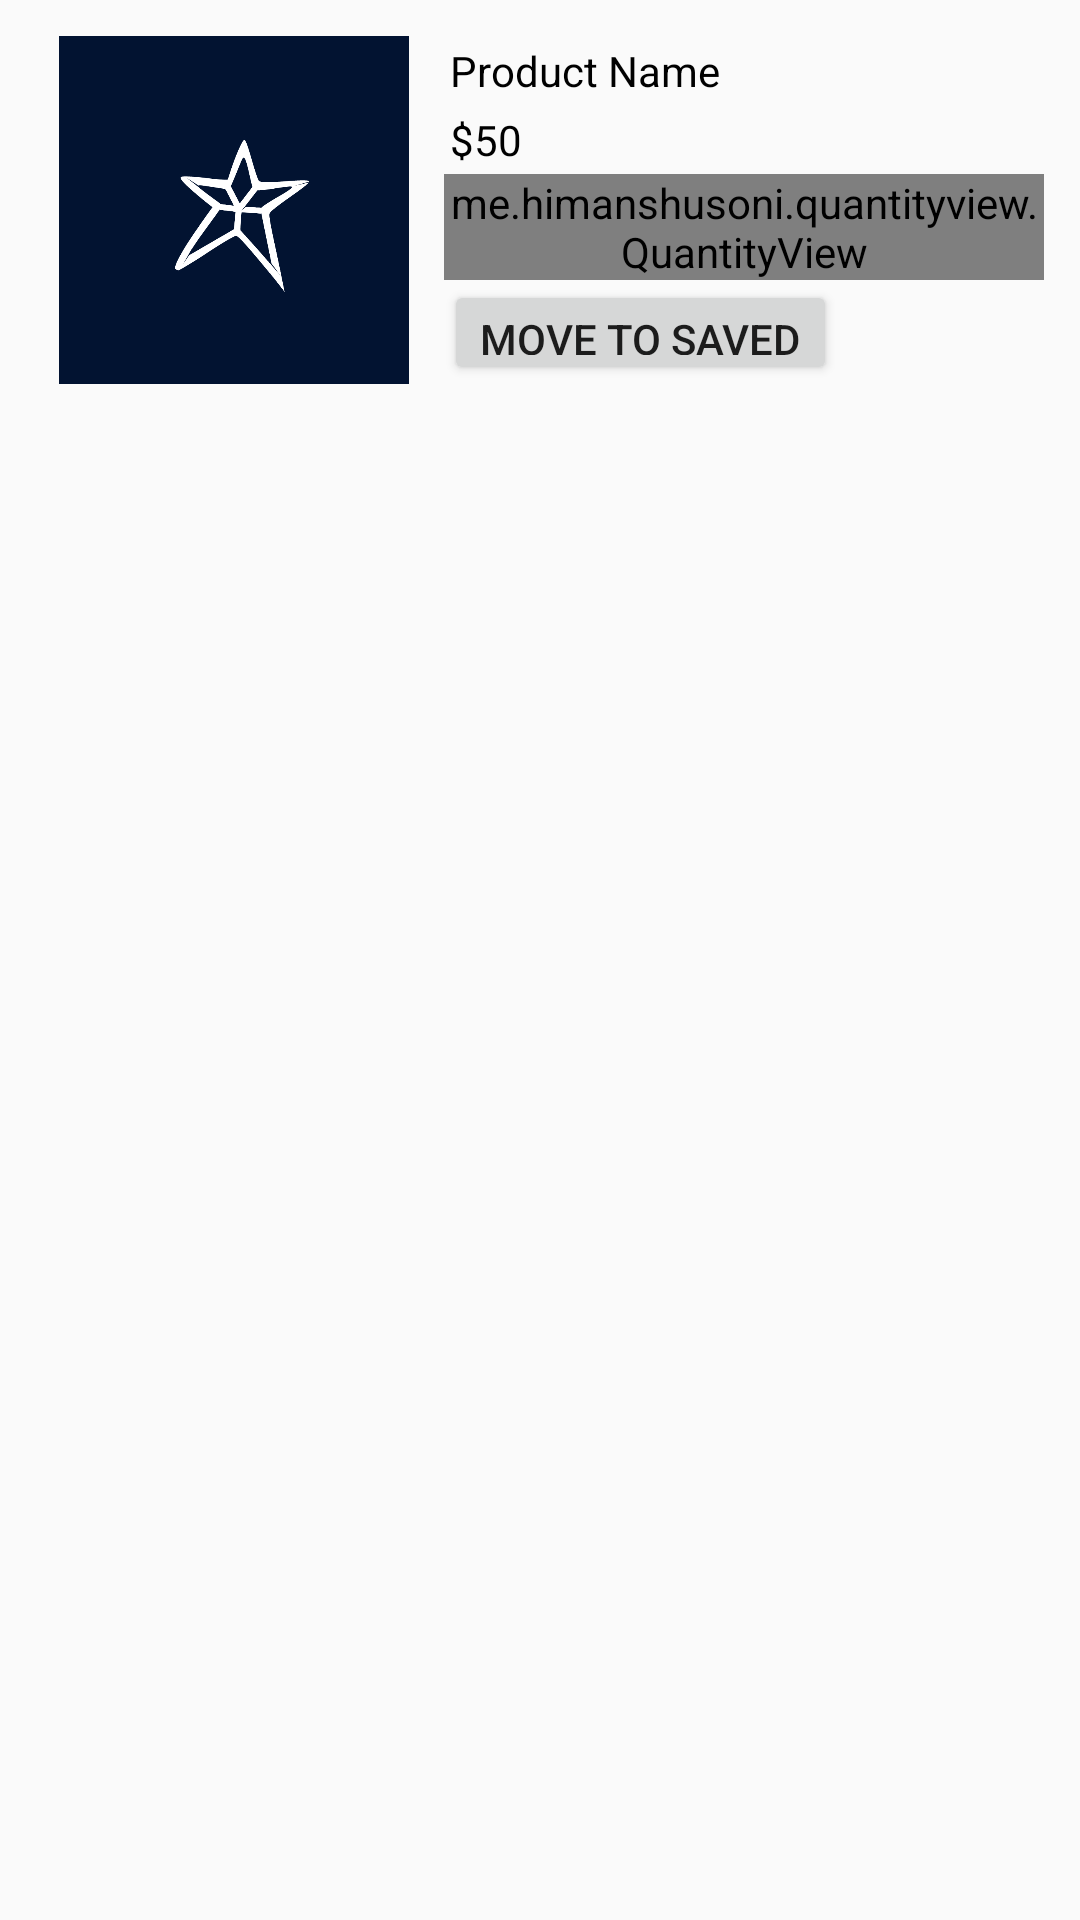

Here is an Android app screen rendered from its layout file. Give the layout XML and the strings, colors and styles it references.
<!-- AndroidManifest.xml: application theme AppTheme -->
<!-- res/layout/checkout_item.xml -->
<?xml version="1.0" encoding="utf-8"?>
<LinearLayout xmlns:android="http://schemas.android.com/apk/res/android"
    android:layout_width="match_parent"
    android:layout_height="match_parent"
    xmlns:app="http://schemas.android.com/apk/res-auto"
    android:orientation="horizontal"
    android:padding="10dp"
    android:weightSum="10">

    <ImageView
        android:id="@+id/img_preview"
        android:layout_width="0dp"
        android:layout_height="120dp"
        android:layout_weight="4"
        android:adjustViewBounds="true"
        android:padding="2dp"
        android:src="@drawable/profile" />

    <LinearLayout
        android:layout_width="0dp"
        android:layout_height="wrap_content"
        android:layout_weight="6"
        android:orientation="vertical"
        android:padding="2dp">

        <TextView
            android:id="@+id/id_view"
            android:layout_width="wrap_content"
            android:layout_height="wrap_content"
            android:visibility="gone" />

        <TextView
            android:id="@+id/name_view"
            android:layout_width="wrap_content"
            android:layout_height="wrap_content"
            android:padding="2dp"
            android:text="Product Name"
            android:textColor="@color/text_color" />

        <TextView
            android:id="@+id/price_view"
            android:layout_width="wrap_content"
            android:layout_height="wrap_content"
            android:padding="2dp"
            android:text="$50"
            android:textColor="@color/text_color" />

        <me.himanshusoni.quantityview.QuantityView
            android:id="@+id/quantityView_default"
            android:layout_width="wrap_content"
            android:layout_height="wrap_content"
            app:qv_quantity="1" />

        <RelativeLayout
            android:layout_width="match_parent"
            android:layout_height="match_parent"
            android:orientation="horizontal">

            <Button
                android:id="@+id/save_btn"
                android:layout_width="wrap_content"
                android:layout_height="35dp"
                android:text="move to saved" />

            <ImageView
                android:id="@+id/close_view"
                android:layout_width="wrap_content"
                android:layout_height="wrap_content"
                android:layout_alignParentEnd="true"
                android:layout_alignParentRight="true"
                android:layout_alignParentTop="true"
                android:padding="10dp"
                android:src="@drawable/close_ic" />

        </RelativeLayout>

    </LinearLayout>
</LinearLayout>
<!-- resources referenced by this layout -->
<resources>
  <color name="text_color">#000000</color>
  <!-- drawable profile: jpg bitmap (drawable, 78107 bytes) -->
  <style name="AppTheme" parent="Theme.AppCompat.Light.DarkActionBar">
          
          <item name="windowActionBar">false</item>
          <item name="windowNoTitle">true</item>
          <item name="colorPrimary">@color/colorPrimary</item>
          <item name="colorPrimaryDark">@color/colorPrimaryDark</item>
          <item name="colorAccent">@color/colorAccent</item>
      </style>
  <color name="colorPrimary">#3F51B5</color>
  <color name="colorPrimaryDark">#303F9F</color>
  <color name="colorAccent">#000a0b</color>
</resources>
